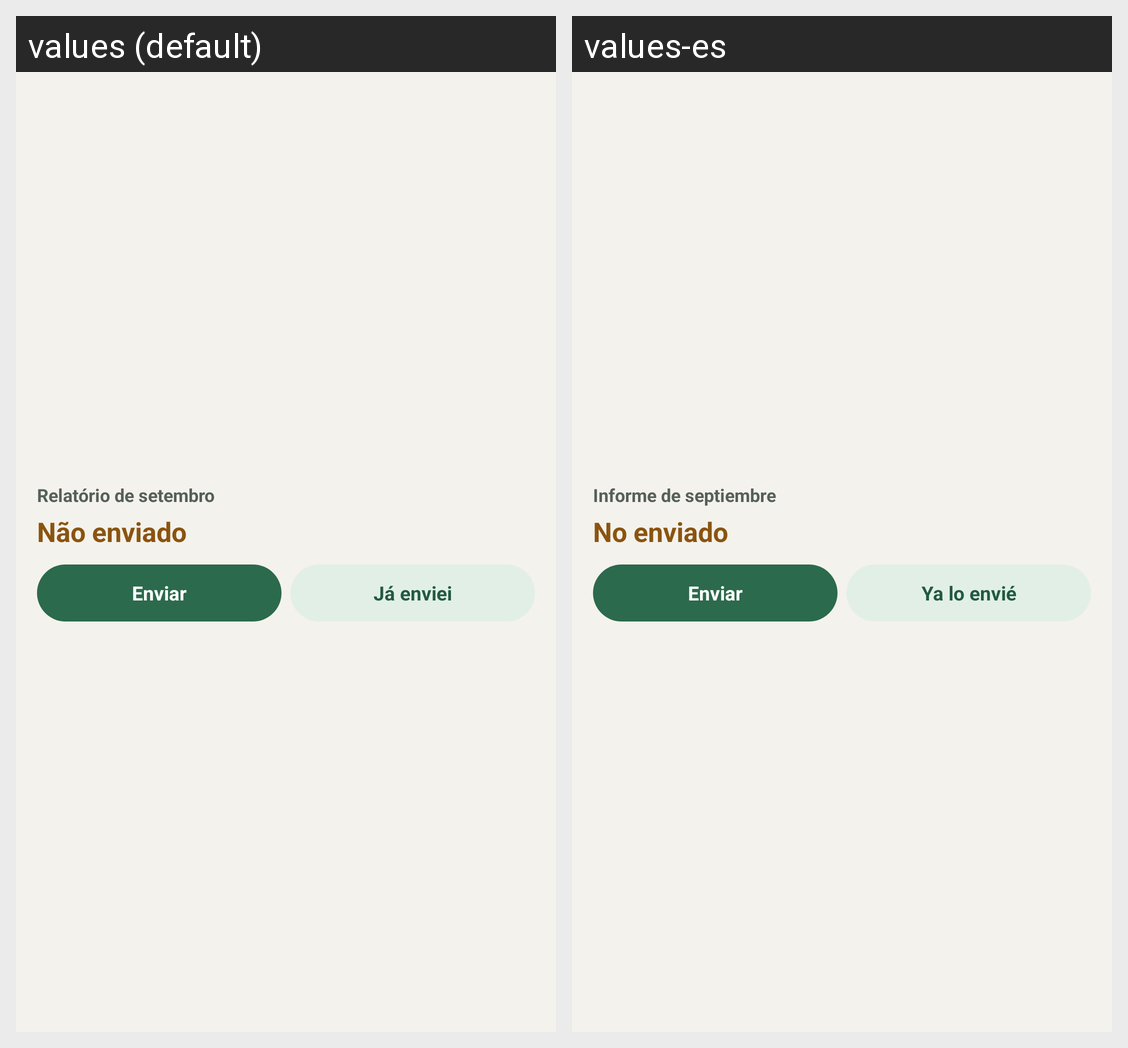

For this localized Android screen grid, give each drawn string resource with its value in every locale shown.
Android screen res/layout/preview_status.xml rendered under 2 locales, left to right: values (default), values-es. Device: Nexus 5 (rendered at 1080×1920; each locale shown at half size, 540×960, under a caption strip naming it); theme Theme.RelatorioCampo.
Strings drawn on this screen, with the default value and each locale's value (text and hints the layout hard-codes, and strings that could not be matched under every locale, appear in the picture but are not listed):

pv_report
  values: Relatório de setembro
  values-es: Informe de septiembre

pv_pending
  values: Não enviado
  values-es: No enviado

pv_send
  values: Enviar
  values-es: Enviar

pv_sent
  values: Já enviei
  values-es: Ya lo envié
